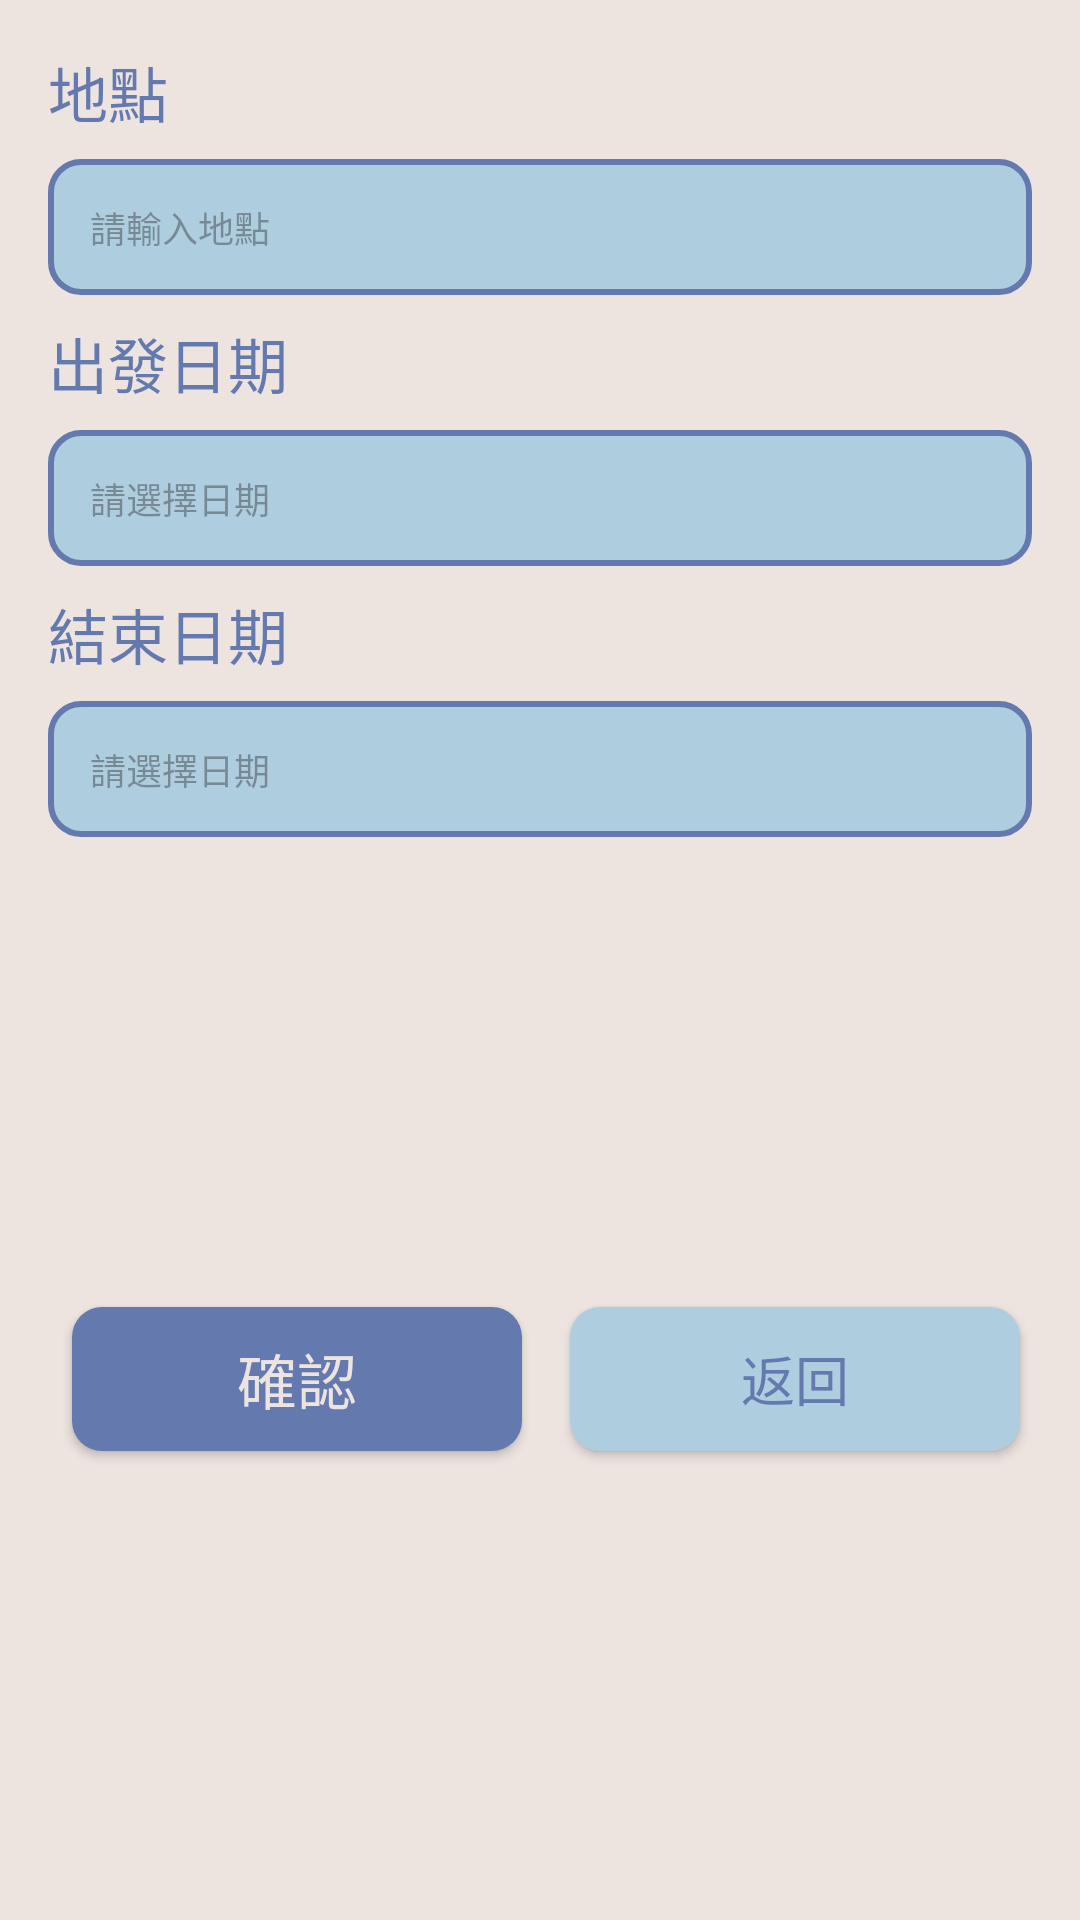

Write the Android layout XML for this screen, with the resource values it uses.
<!-- AndroidManifest.xml: application theme Theme.TripBoxie -->
<!-- res/layout/new_plan_dlg.xml -->
<?xml version="1.0" encoding="utf-8"?>
<ScrollView xmlns:android="http://schemas.android.com/apk/res/android"
    xmlns:app="http://schemas.android.com/apk/res-auto"
    xmlns:tools="http://schemas.android.com/tools"
    android:layout_width="match_parent"
    android:layout_height="wrap_content"
    android:fillViewport="true">

    <androidx.constraintlayout.widget.ConstraintLayout
        android:layout_width="match_parent"
        android:layout_height="wrap_content"
        android:background="@color/white">

        <TextView
            android:id="@+id/textView"
            style="@style/Style_TextLabel"
            android:layout_width="wrap_content"
            android:layout_height="wrap_content"
            android:layout_marginStart="16dp"
            android:layout_marginTop="16dp"
            android:text="地點"
            app:layout_constraintStart_toStartOf="parent"
            app:layout_constraintTop_toTopOf="parent" />

        <EditText
            android:id="@+id/editTextText_location"
            style="@style/Style_EditInput_small"
            android:layout_width="0dp"
            android:layout_height="wrap_content"
            android:layout_marginStart="16dp"
            android:layout_marginTop="8dp"
            android:layout_marginEnd="16dp"
            android:ems="10"
            android:inputType="text"
            android:hint="請輸入地點"
            app:layout_constraintEnd_toEndOf="parent"
            app:layout_constraintStart_toStartOf="parent"
            app:layout_constraintTop_toBottomOf="@+id/textView" />

        <TextView
            android:id="@+id/textView2"
            android:layout_width="wrap_content"
            android:layout_height="wrap_content"
            android:layout_marginStart="16dp"
            android:layout_marginTop="8dp"
            android:text="出發日期"
            style="@style/Style_TextLabel"
            app:layout_constraintStart_toStartOf="parent"
            app:layout_constraintTop_toBottomOf="@+id/editTextText_location" />

        <EditText
            android:id="@+id/editTextText_start_date"
            style="@style/Style_EditInput_small"
            android:layout_width="0dp"
            android:layout_height="wrap_content"
            android:layout_marginStart="16dp"
            android:layout_marginTop="8dp"
            android:layout_marginEnd="16dp"
            android:clickable="false"
            android:cursorVisible="false"
            android:focusable="false"
            android:ems="10"
            android:inputType="text"
            android:hint="請選擇日期"
            app:layout_constraintEnd_toEndOf="parent"
            app:layout_constraintStart_toStartOf="parent"
            app:layout_constraintTop_toBottomOf="@+id/textView2" />

        <TextView
            android:id="@+id/textView3"
            style="@style/Style_TextLabel"
            android:layout_width="wrap_content"
            android:layout_height="wrap_content"
            android:layout_marginStart="16dp"
            android:layout_marginTop="8dp"
            android:text="結束日期"
            app:layout_constraintStart_toStartOf="parent"
            app:layout_constraintTop_toBottomOf="@+id/editTextText_start_date" />

        <EditText
            android:id="@+id/editTextText_end_date"
            style="@style/Style_EditInput_small"
            android:layout_width="0dp"
            android:layout_height="wrap_content"
            android:layout_marginStart="16dp"
            android:layout_marginTop="8dp"
            android:layout_marginEnd="16dp"
            android:clickable="false"
            android:cursorVisible="false"
            android:focusable="false"
            android:ems="10"
            android:inputType="text"
            android:hint="請選擇日期"
            app:layout_constraintEnd_toEndOf="parent"
            app:layout_constraintStart_toStartOf="parent"
            app:layout_constraintTop_toBottomOf="@+id/textView3" />

        <androidx.appcompat.widget.AppCompatButton
            android:id="@+id/button_confirm_new_plan"
            style="@style/Style_Button_rectangle"
            android:layout_width="150dp"
            android:layout_height="wrap_content"
            android:layout_marginStart="24dp"
            android:layout_marginTop="16dp"
            android:layout_marginBottom="16dp"
            android:text="確認"
            app:layout_constraintBottom_toBottomOf="parent"
            app:layout_constraintStart_toStartOf="parent"
            app:layout_constraintTop_toBottomOf="@+id/editTextText_end_date" />

        <androidx.appcompat.widget.AppCompatButton
            android:id="@+id/button_back_plan"
            style="@style/Style_Button_rectangle_small"
            android:layout_width="150dp"
            android:layout_height="wrap_content"
            android:layout_marginStart="20dp"
            android:layout_marginTop="16dp"
            android:layout_marginEnd="24dp"
            android:layout_marginBottom="16dp"
            android:text="返回"
            app:layout_constraintBottom_toBottomOf="parent"
            app:layout_constraintEnd_toEndOf="parent"
            app:layout_constraintStart_toEndOf="@id/button_confirm_new_plan"
            app:layout_constraintTop_toBottomOf="@+id/editTextText_end_date" />

    </androidx.constraintlayout.widget.ConstraintLayout>

</ScrollView>
<!-- resources referenced by this layout -->
<resources>
  <color name="white">#EDE4E0</color>
  <style name="Style_Button_rectangle">
          <item name="android:padding">5dp</item>
          <item name="android:textSize">20sp</item>
          <item name="android:fontFamily">@font/gensenrounded_b</item>
          <item name="android:textColor">@color/white</item>
          <item name="android:background">@drawable/rectangle_button_background_db</item>
          <item name="android:includeFontPadding">false</item>
          <item name="android:lineHeight">24sp</item>
      </style>
  <style name="Style_Button_rectangle_small">
          <item name="android:padding">5dp</item>
          <item name="android:textSize">18sp</item>
          <item name="android:fontFamily">@font/gensenrounded_b</item>
          <item name="android:textColor">@color/dark_blue</item>
          <item name="android:background">@drawable/rectangle_button_background_lb</item>
          <item name="android:includeFontPadding">false</item>
          <item name="android:lineHeight">22sp</item>
      </style>
  <style name="Style_EditInput_small">
          <item name="android:padding">14dp</item>
          <item name="android:textSize">12sp</item>
          <item name="android:fontFamily">@font/gensenrounded_m</item>
          <item name="android:textColor">@color/dark_blue</item>
          <item name="android:background">@drawable/edit_text_background_small</item>
          <item name="android:includeFontPadding">false</item>
          <item name="android:lineHeight">18sp</item>
      </style>
  <style name="Style_TextLabel">
          <item name="android:textSize">20sp</item>
          <item name="android:textColor">@color/dark_blue</item>
          <item name="android:fontFamily">@font/gensenrounded_b</item>
          <item name="android:includeFontPadding">false</item>
          <item name="android:lineHeight">24sp</item>
      </style>
  <style name="Theme.TripBoxie" parent="Base.Theme.TripBoxie" />
  <!-- drawable rectangle_button_background_db (drawable) -->
  <?xml version="1.0" encoding="utf-8"?>
  <selector xmlns:android="http://schemas.android.com/apk/res/android">
      <item>
          <shape android:shape="rectangle">
              <corners android:radius="10dp"/>
              <solid android:color="@color/dark_blue"/>
          </shape>
  
      </item>
  </selector>
  <color name="dark_blue">#647AAF</color>
  <!-- drawable rectangle_button_background_lb (drawable) -->
  <?xml version="1.0" encoding="utf-8"?>
  <selector xmlns:android="http://schemas.android.com/apk/res/android">
      <item>
          <shape android:shape="rectangle">
              <corners android:radius="10dp"/>
              <solid android:color="@color/light_blue"/>
          </shape>
  
      </item>
  </selector>
  <!-- drawable edit_text_background_small (drawable) -->
  <?xml version="1.0" encoding="utf-8"?>
  <selector xmlns:android="http://schemas.android.com/apk/res/android">
      <item>
          <shape android:shape="rectangle">
              <solid android:color="@color/light_blue"/>
              <corners android:radius="10dp"/>
              <stroke android:color="@color/dark_blue" android:width="2dp"/>
          </shape>
      </item>
  </selector>
  <style name="Base.Theme.TripBoxie" parent="Theme.Material3.DayNight.NoActionBar">
          
          
      </style>
  <color name="light_blue">#AECDDE</color>
</resources>
